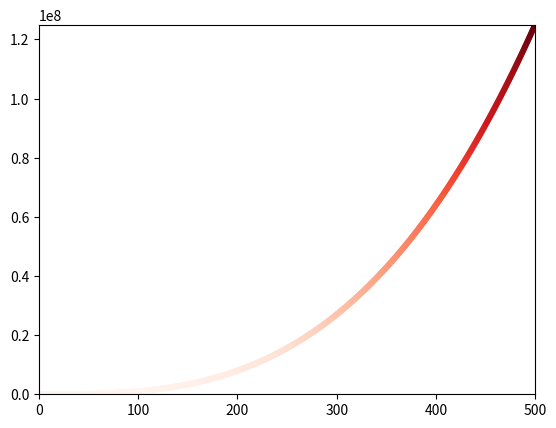

Reproduce this figure in Python.
import matplotlib.pyplot as plt

x = list(range(1,500))

y = [i**3 for i in x]

plt.scatter(x, y, s=20, edgecolor='none',c=y, cmap=plt.cm.Reds)
plt.axis([0,500, 0,125000000])
plt.show()
